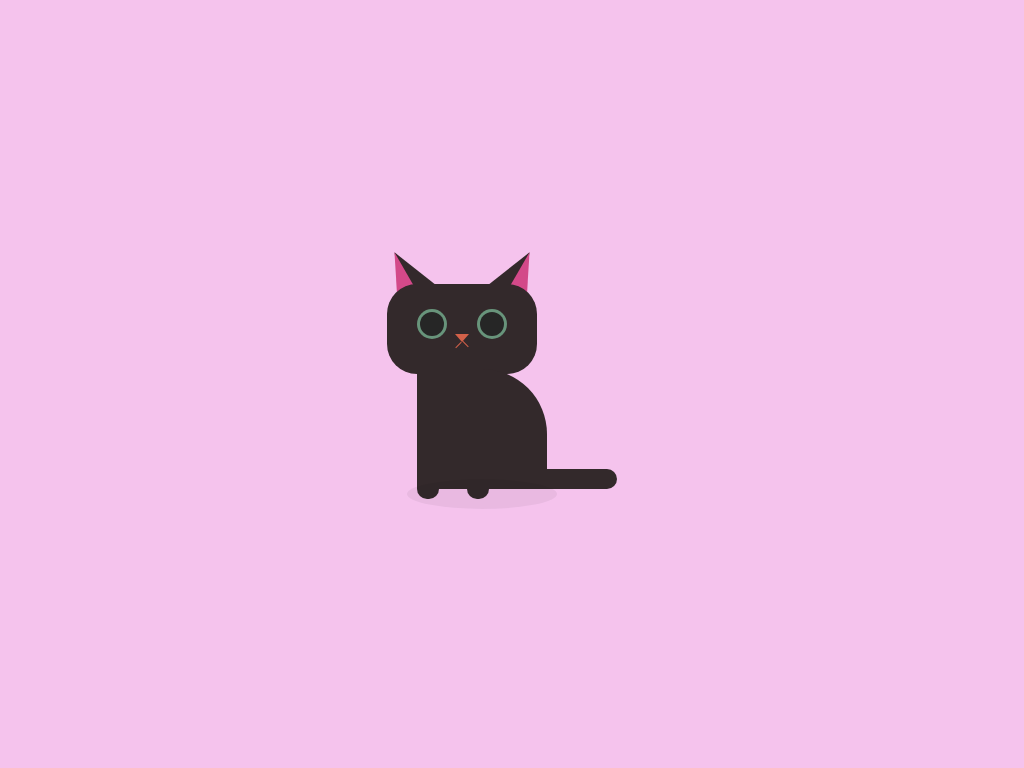

Here is a drawing made with CSS. Write the source that renders it.

<!-- file: cat.html -->
<!DOCTYPE html>
<html>
<head>
    <title>Cat</title>
    <link rel="stylesheet" href="cat.css">
</head>
<body>
    <div class="container">
        <div class="cat">
            <div class="face">
                <div class="ear-l">
                    <div class="inner1"></div>
                </div>
                <div class="ear-r">
                    <div class="inner2"></div>
                </div>
                <div class="eye-l">
                    <div class="eyeball"></div>
                </div>
                <div class="eye-r">
                    <div class="eyeball"></div>
                </div>   
                <div class="nose">
                    <div class=l1></div>
                    <div class=l2></div>
                </div>
            </div>
            <div class="body">
                <div class="paw-l"></div>
                <div class="paw-r"></div>
                <div class="tail"></div>
            </div>
            <div class="shadow"></div>
        </div>
    </div>
</body>
</html>

/* file: cat.css */
body{
    padding: 0;
    margin: 0;
    background-color: #f5c3ed;
}

.container{
    height: 500px;
    width: 350px;
    
    position: absolute;
    margin: auto;
    top: 0;
    bottom: 0;
    left: 0;
    right: 0;
    z-index: -1;
}

.cat{
   position: relative;
   top: 150px;
   left: 50px;
}

.face{
    background-color: #33292b;
    height: 90px;
    width: 150px;
    border-radius: 30px;
}

.ear-l,.ear-r{
    width: 0;
    height: 0;
    border-bottom: 50px solid #33292b;
    border-left: 20px solid transparent;
    border-right: 20px solid transparent;
    position: relative;
    z-index: -1;
}

.ear-l{
    bottom: 35px;
    transform: rotate(-30deg);
}

.ear-r{
    bottom: 85px;
    left: 110px;
    transform: rotate(30deg);
}

.inner1{
    width: 0;
    height: 0;
    border-bottom: 50px solid #d34989;
    border-left: 25px solid transparent;
    right: 25px;
    position: relative;
}

.inner2{
    width: 0;
    height: 0;
    border-bottom: 50px solid #d34989;
    border-right: 25px solid transparent;
    position: relative;
}

.eye-l,.eye-r{
    background-color: #68947b;
    height: 30px;
    width: 30px;
    border-radius: 50%;
    position: relative;
}

.eye-l{
    bottom: 75px;
    left: 30px;
}

.eye-r{
    bottom: 105px;
    left: 90px;
}

.eyeball{
    background-color: #262626;
    height: 24px;
    width: 24px;
    border-radius: 50%;
    position: relative;
    top: 3px;
    left: 3px;
}

.nose{
    height: 0;
    width: 0;
    border-top: 8px solid #d36149;
    border-left: 7px solid transparent;
    border-right: 7px solid transparent;
    position: relative;
    bottom: 110px;
    left: 68px;
}

.l1,.l2{
    background-color: #d36149;
    height: 8px;
    width: 1px;
    position: relative;
}

.l1{
    transform: rotate(45deg);
    right: 4px;
    bottom: 1.5px;
}

.l2{
    transform: rotate(-45deg);
    bottom: 10px;
    left: 3px;
}

.body{
    background-color: #33292b;
    height: 120px;
    width: 130px;
    position: relative;
    left: 30px;
    bottom: 5px;
    border-radius: 0 65px 0 0;
}

.paw-l,.paw-r{
    background-color: #33292b;
    height: 10px;
    width: 22px;
    position: relative;
    border-radius: 0 0px 10px 10px;
}

.paw-l{
    top: 120px;
}

.paw-r{
    top:110px;
    left:50px;
}

.tail{
    background-color: #33292b;
    width: 100px;
    height: 20px;
    position: relative;
    top: 80px;
    left: 100px;
    border-radius: 0 20px 20px 0;
}

.shadow{
    background-color: rgba(8,8,8,0.05);
    height: 30px;
    width: 150px;
    border-radius: 50%;
    position: relative;
    bottom: 15px;
    left: 20px;
}